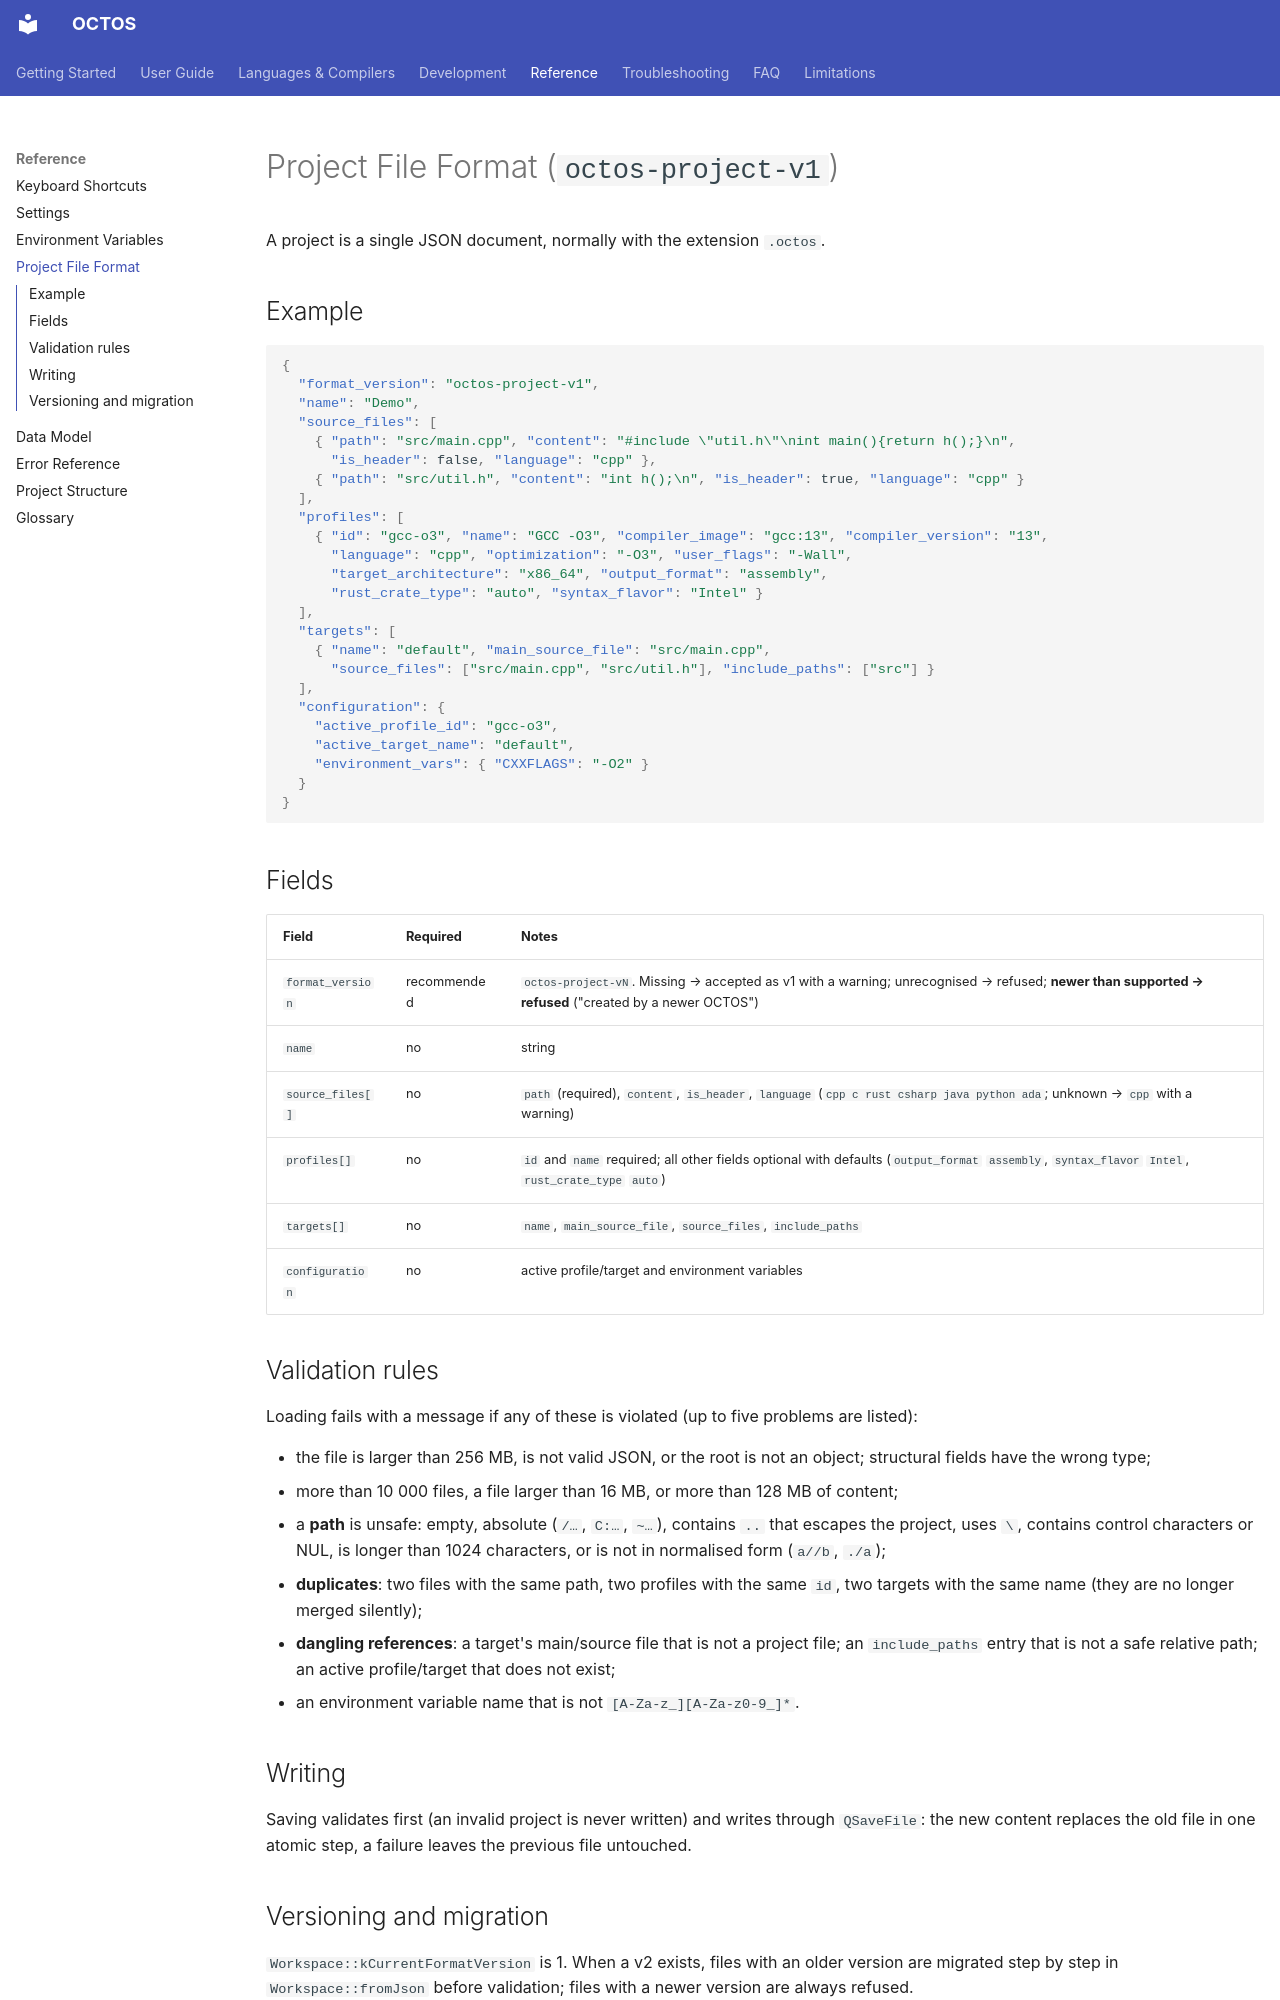

repository: MichaelWeissDEV/OCTOS · page: reference/project-file-format/index.html · generator: mkdocs

# Project File Format (`octos-project-v1`)

A project is a single JSON document, normally with the extension `.octos`.

## Example

```json
{
  "format_version": "octos-project-v1",
  "name": "Demo",
  "source_files": [
    { "path": "src/main.cpp", "content": "#include \"util.h\"\nint main(){return h();}\n",
      "is_header": false, "language": "cpp" },
    { "path": "src/util.h", "content": "int h();\n", "is_header": true, "language": "cpp" }
  ],
  "profiles": [
    { "id": "gcc-o3", "name": "GCC -O3", "compiler_image": "gcc:13", "compiler_version": "13",
      "language": "cpp", "optimization": "-O3", "user_flags": "-Wall",
      "target_architecture": "x86_64", "output_format": "assembly",
      "rust_crate_type": "auto", "syntax_flavor": "Intel" }
  ],
  "targets": [
    { "name": "default", "main_source_file": "src/main.cpp",
      "source_files": ["src/main.cpp", "src/util.h"], "include_paths": ["src"] }
  ],
  "configuration": {
    "active_profile_id": "gcc-o3",
    "active_target_name": "default",
    "environment_vars": { "CXXFLAGS": "-O2" }
  }
}
```

## Fields

| Field | Required | Notes |
| --- | --- | --- |
| `format_version` | recommended | `octos-project-vN`. Missing → accepted as v1 with a warning; unrecognised → refused; **newer than supported → refused** ("created by a newer OCTOS") |
| `name` | no | string |
| `source_files[]` | no | `path` (required), `content`, `is_header`, `language` (`cpp c rust csharp java python ada`; unknown → `cpp` with a warning) |
| `profiles[]` | no | `id` and `name` required; all other fields optional with defaults (`output_format` `assembly`, `syntax_flavor` `Intel`, `rust_crate_type` `auto`) |
| `targets[]` | no | `name`, `main_source_file`, `source_files`, `include_paths` |
| `configuration` | no | active profile/target and environment variables |

## Validation rules

Loading fails with a message if any of these is violated (up to five problems are listed):

* the file is larger than 256 MB, is not valid JSON, or the root is not an object; structural fields have the
  wrong type;
* more than 10 000 files, a file larger than 16 MB, or more than 128 MB of content;
* a **path** is unsafe: empty, absolute (`/…`, `C:…`, `~…`), contains `..` that escapes the project, uses `\`,
  contains control characters or NUL, is longer than 1024 characters, or is not in normalised form
  (`a//b`, `./a`);
* **duplicates**: two files with the same path, two profiles with the same `id`, two targets with the same name
  (they are no longer merged silently);
* **dangling references**: a target's main/source file that is not a project file; an `include_paths` entry that
  is not a safe relative path; an active profile/target that does not exist;
* an environment variable name that is not `[A-Za-z_][A-Za-z0-9_]*`.

## Writing

Saving validates first (an invalid project is never written) and writes through `QSaveFile`: the new content
replaces the old file in one atomic step, a failure leaves the previous file untouched.
